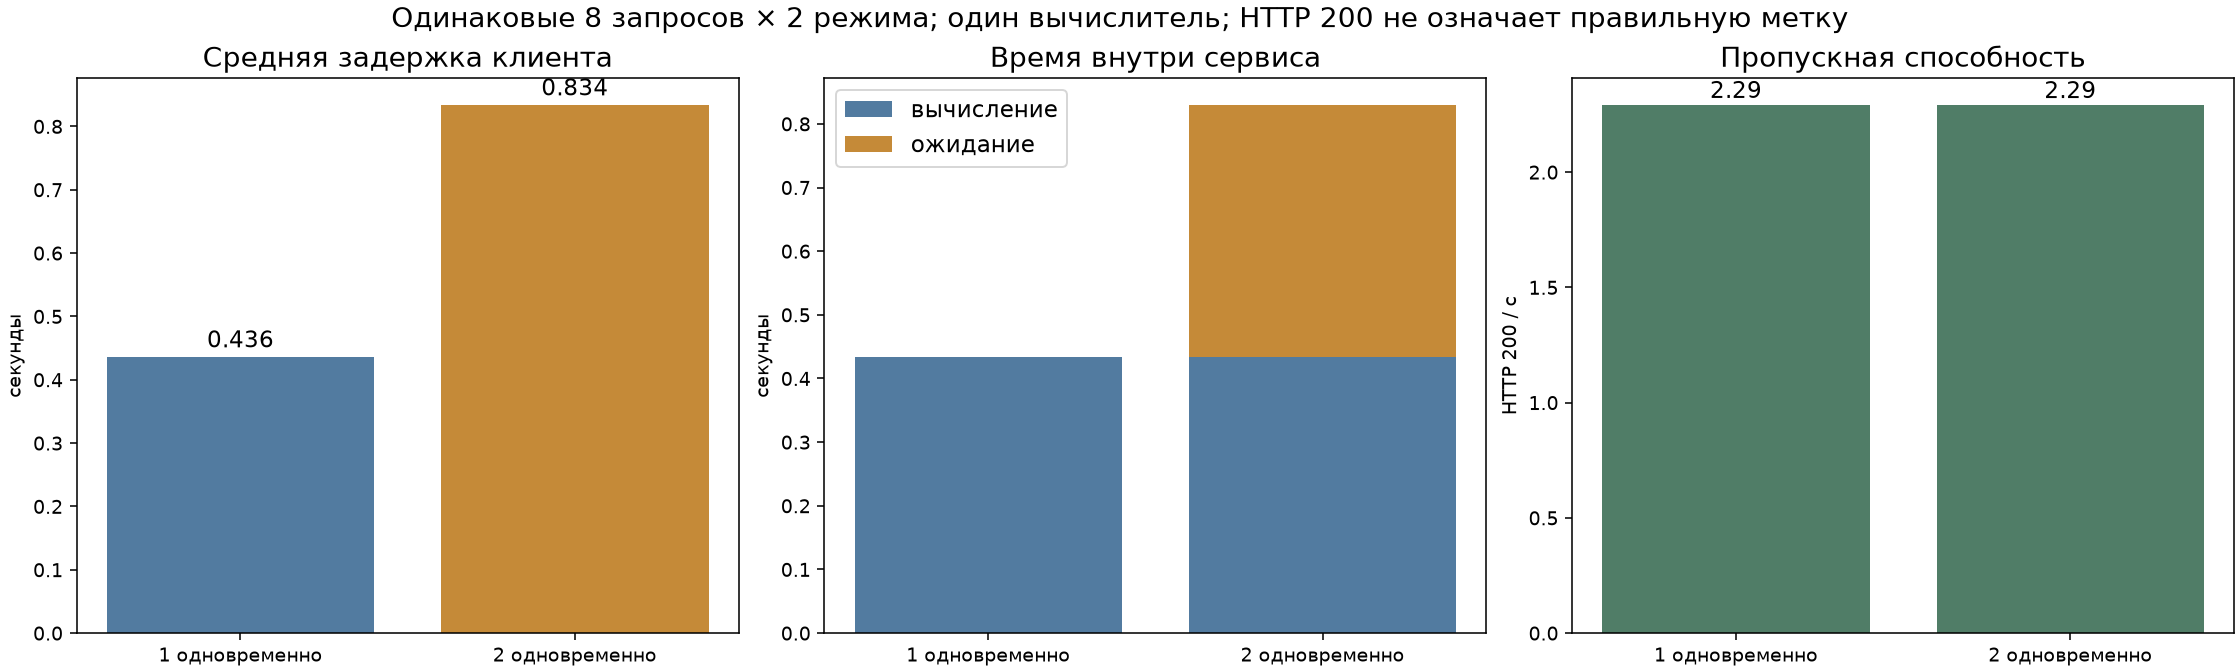

The file beside this chart, header and first rows:
attempt_id, case_id, concurrency, max_new_tokens, status, error, client_seconds, request_id, model_id, runtime_sha256, generation_seconds, queue_seconds, output_tokens, answer
171241f5-5637-45a1-b312-42628199231e, alarm-set, 1, 32, 200, , 0.3332, b4ca7955-dc35-434f-81ff-764eab548b2a, planner-baseline-c1899de289a0, 1c6c5cd2f5c9a3688e81cc8a55b4e251975b93fc…, 0.3303, 2.7919886633753777e-06, 8, {"answer": "alarm_set"}
22fcd099-d607-4f8f-8eb4-b3f969432a36, alarm-query, 1, 32, 200, , 0.9768, e60cc665-6a54-427b-b08a-b2d82255b813, planner-baseline-c1899de289a0, 1c6c5cd2f5c9a3688e81cc8a55b4e251975b93fc…, 0.9741, 1.6249250620603561e-06, 32, {"answer": "alarm_set: поставить будильн…
c731161f-88c7-404a-be7a-b4bbb3a69a85, calendar-query, 1, 32, 200, , 0.3578, f15ae912-d0f8-4fb4-a722-ad1a4980e5e6, planner-baseline-c1899de289a0, 1c6c5cd2f5c9a3688e81cc8a55b4e251975b93fc…, 0.3551, 2.2919848561286926e-06, 8, {"answer": "alarm_query"}
ef62e191-1cce-4445-8cf6-72f354369444, calendar-set, 1, 32, 200, , 0.4934, 97dfd5e4-8b70-49c3-b2e7-c401fa16a2e5, planner-baseline-c1899de289a0, 1c6c5cd2f5c9a3688e81cc8a55b4e251975b93fc…, 0.4909, 2.874992787837982e-06, 14, {"answer": "alarm_set: поставить будильн…
11f81adc-4ef7-4dd7-8900-0206a1a28b54, lists-add, 1, 32, 200, , 0.3818, 6d529b88-7a2a-459e-8214-970704748aaa, planner-baseline-c1899de289a0, 1c6c5cd2f5c9a3688e81cc8a55b4e251975b93fc…, 0.3794, 2.4579931050539017e-06, 10, {"answer": "lists_createoradd"}
2f327aaf-eea9-4bbf-b655-7647dbd459fe, lists-query, 1, 32, 200, , 0.3062, 74ec1951-7b0f-457c-add4-085951ec4e61, planner-baseline-c1899de289a0, 1c6c5cd2f5c9a3688e81cc8a55b4e251975b93fc…, 0.3037, 2.166023477911949e-06, 7, {"answer":"lists_query"}
90f982af-b08d-46de-a883-2021319e6570, lists-remove, 1, 32, 200, , 0.3299, 5df9e03d-6d41-4236-a317-b07b839810eb, planner-baseline-c1899de289a0, 1c6c5cd2f5c9a3688e81cc8a55b4e251975b93fc…, 0.3275, 2.00001522898674e-06, 8, {"answer": "lists_remove"}
74798fba-5622-4089-897d-81fe77b68a08, refusal, 1, 32, 200, , 0.3103, 8e070e84-781c-42a5-9c93-863287bc1d43, planner-baseline-c1899de289a0, 1c6c5cd2f5c9a3688e81cc8a55b4e251975b93fc…, 0.308, 1.625041477382183e-06, 7, {"answer":"REFUSE"}
bdb352d4-274d-49b0-8db5-ad255cf6a1ee, alarm-query, 2, 32, 200, , 0.9515, 483ddf89-b5ea-4f4a-9c35-33e3c6a3b6de, planner-baseline-c1899de289a0, 1c6c5cd2f5c9a3688e81cc8a55b4e251975b93fc…, 0.9481, 2.00001522898674e-06, 32, {"answer": "alarm_set: поставить будильн…
9b4f2891-ec81-4994-86a2-1f8f68d7e441, alarm-set, 2, 32, 200, , 1.293, 1fe73558-2e17-437b-aabf-949593b235cc, planner-baseline-c1899de289a0, 1c6c5cd2f5c9a3688e81cc8a55b4e251975b93fc…, 0.3399, 0.9496, 8, {"answer": "alarm_set"}
f32e42cf-29c5-4a3c-b842-fbad1b4364f0, calendar-query, 2, 32, 200, , 0.6871, a32b3d13-1854-46f4-a31b-a129ccf12ee4, planner-baseline-c1899de289a0, 1c6c5cd2f5c9a3688e81cc8a55b4e251975b93fc…, 0.3437, 0.3393, 8, {"answer": "alarm_query"}
d47ac1fd-b6b0-45b7-b007-2b42aae27e34, calendar-set, 2, 32, 200, , 0.8509, 2720769f-9c3a-4461-9440-3dc6b72919cf, planner-baseline-c1899de289a0, 1c6c5cd2f5c9a3688e81cc8a55b4e251975b93fc…, 0.5035, 0.3423, 14, {"answer": "alarm_set: поставить будильн…
fb836193-0178-4fe9-bda2-c1c8048cb27c, lists-add, 2, 32, 200, , 0.9004, 8c889d32-1cc6-47ac-9e09-dfd364026da7, planner-baseline-c1899de289a0, 1c6c5cd2f5c9a3688e81cc8a55b4e251975b93fc…, 0.3924, 0.5028, 10, {"answer": "lists_createoradd"}
a2a82021-d57b-4c7b-b832-7f110844bd4e, lists-query, 2, 32, 200, , 0.7057, fcb164f5-fdba-4a8e-a5ed-9be74cace202, planner-baseline-c1899de289a0, 1c6c5cd2f5c9a3688e81cc8a55b4e251975b93fc…, 0.3097, 0.3913, 7, {"answer":"lists_query"}
81af0abf-f05b-444f-bde5-15d064590abf, lists-remove, 2, 32, 200, , 0.6424, cb00d401-dbbf-40ee-bff1-2c055c5e635b, planner-baseline-c1899de289a0, 1c6c5cd2f5c9a3688e81cc8a55b4e251975b93fc…, 0.3302, 0.3087, 8, {"answer": "lists_remove"}
559f80c6-c32c-422b-ac83-4b36eb4f88f6, refusal, 2, 32, 200, , 0.6406, 307272ed-330c-4f94-965f-97ed1b541a3e, planner-baseline-c1899de289a0, 1c6c5cd2f5c9a3688e81cc8a55b4e251975b93fc…, 0.3081, 0.3292, 7, {"answer":"REFUSE"}
